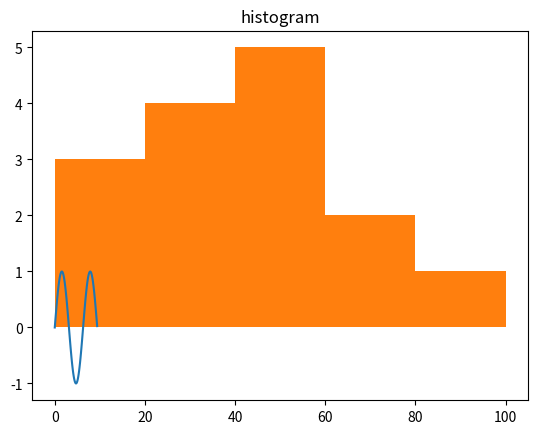

Reproduce this figure in Python.
import numpy as np
import matplotlib.pyplot as plt
# 计算正弦曲线上点的 x 和 y 坐标
x = np.arange(0,  3  * np.pi,  0.1)
y = np.sin(x)
plt.title("sine wave form")
# 使用 matplotlib 来绘制点
plt.plot(x, y)
plt.show()

from matplotlib import pyplot as plt
import numpy as np

a = np.array([22, 87, 5, 43, 56, 73, 55, 54, 11, 20, 51, 5, 79, 31, 27])
plt.hist(a, bins=[0, 20, 40, 60, 80, 100])
plt.title("histogram")
plt.show()
